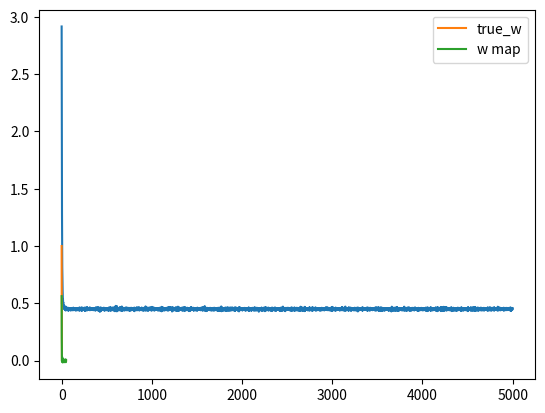

Reproduce this figure in Python.
import numpy as np
from scipy.special import expit
import matplotlib.pyplot as plt

# X will be a fat matrix
# we will use L1 regularization to find
N = 50
D = 50

# X is uninformly distributed around 0 from -5 to + 5
X = (np.random.random((N, D)) - 0.5) * 10

# only first 3 dimensions affect output, rest are 0 (don't affect output)
true_w = ([1, 0.5, 0.5] + [0] * (D - 3))

# generate Y
Y = np.round(expit(X.dot(true_w) + np.random.randn(N) * 0.5))

# random w
w = np.random.randn(D) / np.sqrt(D)

# no bias term as we've created the model above with true_w

# gradient descent with L1 regularization:
costs = []
learning_rate = 0.001
# l1 penalty (use different values to achieve best results)
# try 0 to see what happens with no regularization
l1 = 10

for t in range(5000):
    Y_hat = expit(X.dot(w))
    Y_delta = Y_hat - Y
    w = w - learning_rate * (X.T.dot(Y_delta) + l1 * np.sign(w))

    cost = -(Y * np.log(Y_hat) + (1 - Y) * np.log(1 - Y_hat)).mean() + l1 * np.abs(w).mean()
    costs.append(cost)

plt.plot(costs)
plt.show()

plt.plot(true_w, label='true_w')
plt.plot(w, label='w map')
plt.legend()
plt.show()
